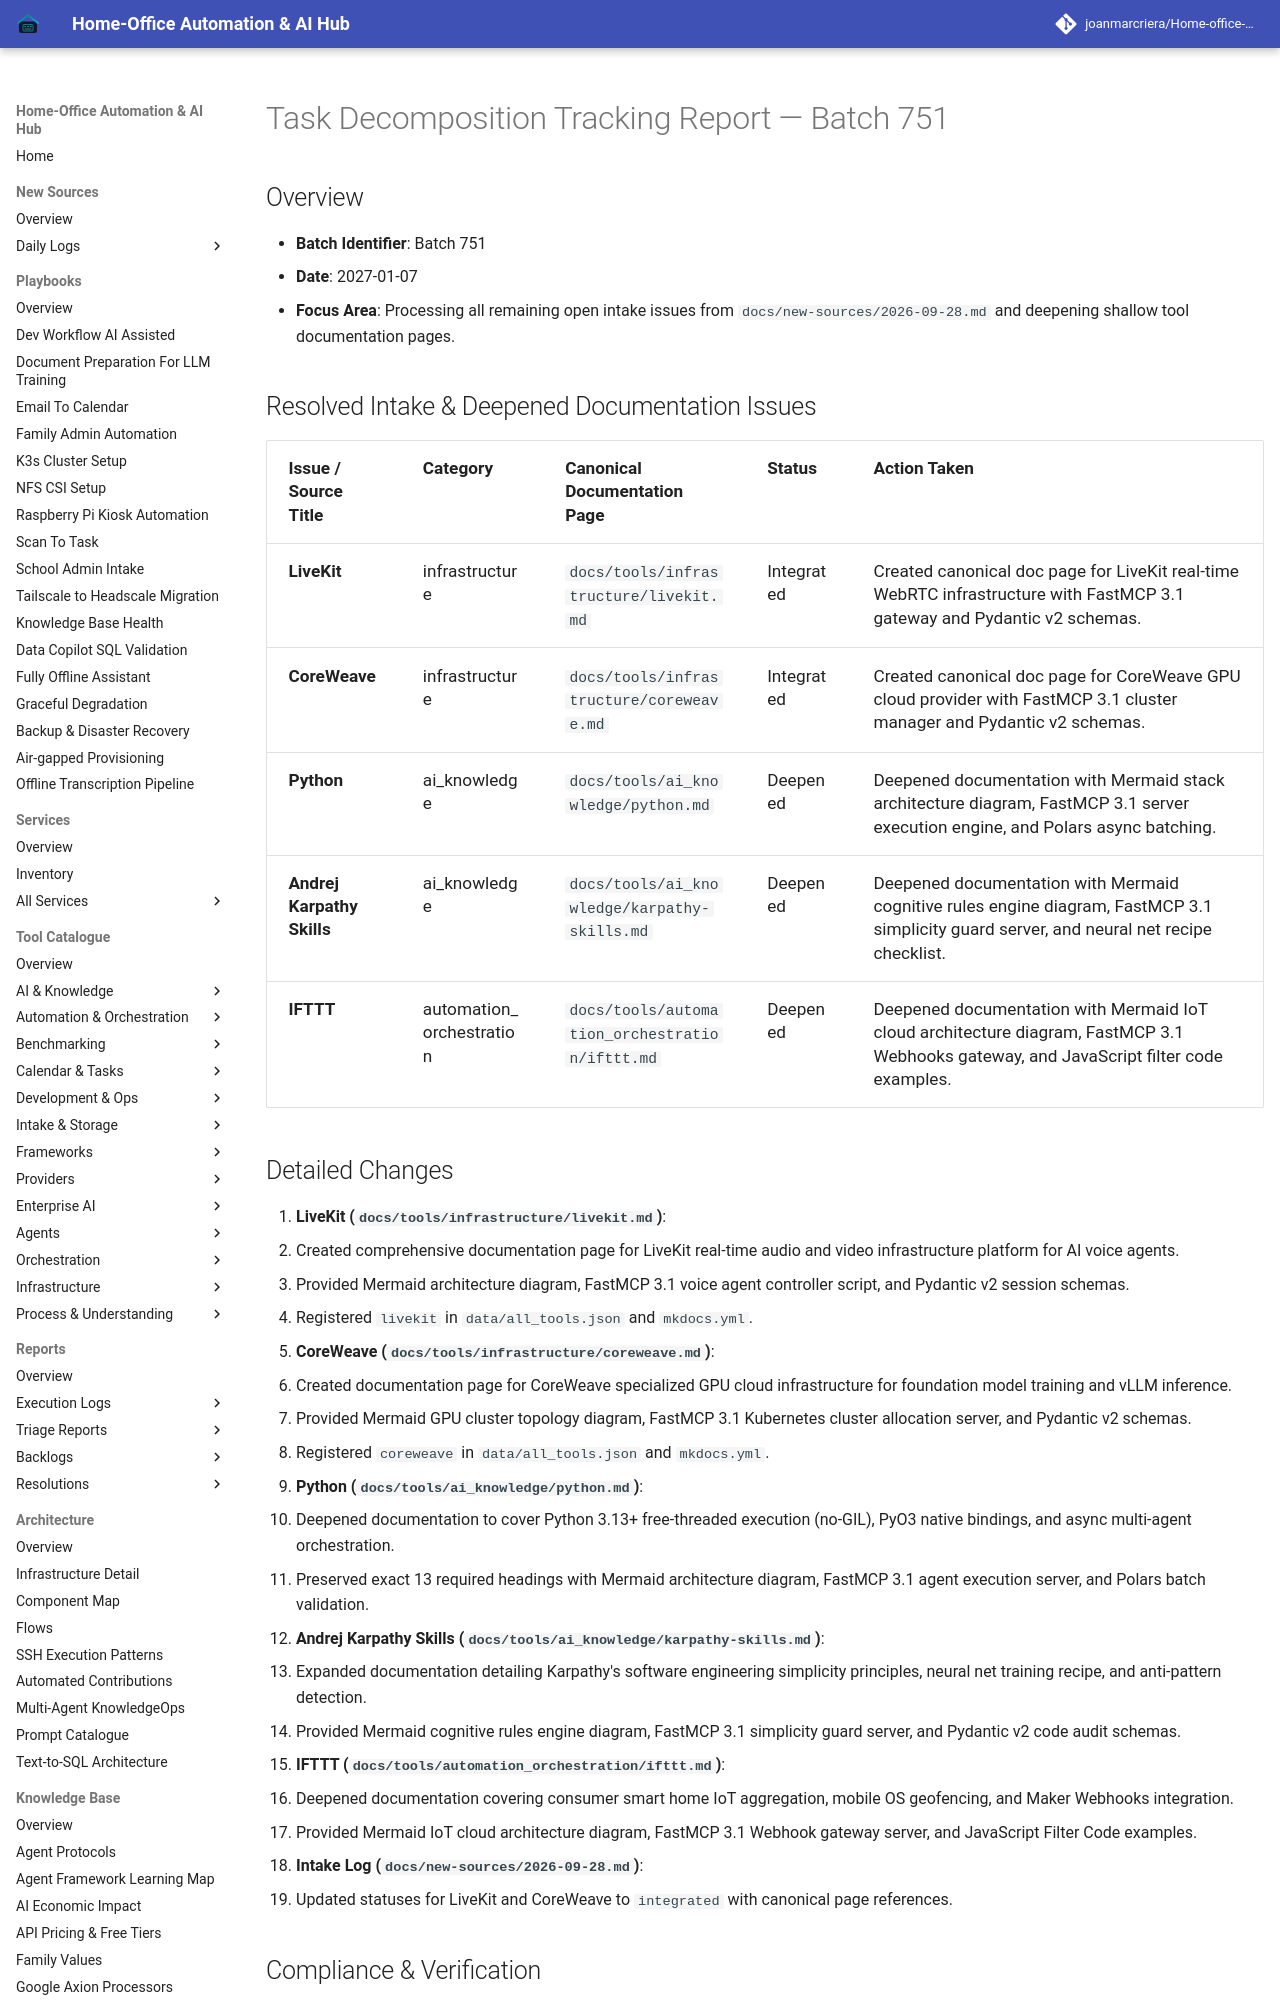

repository: joanmarcriera/Home-office-automations · page: reports/task-decomposition-batch-751/index.html · generator: mkdocs

# Task Decomposition Tracking Report — Batch 751

## Overview
- **Batch Identifier**: Batch 751
- **Date**: 2027-01-07
- **Focus Area**: Processing all remaining open intake issues from `docs/new-sources/2026-09-28.md` and deepening shallow tool documentation pages.

## Resolved Intake & Deepened Documentation Issues

| Issue / Source Title | Category | Canonical Documentation Page | Status | Action Taken |
| :--- | :--- | :--- | :--- | :--- |
| **LiveKit** | infrastructure | `docs/tools/infrastructure/livekit.md` | Integrated | Created canonical doc page for LiveKit real-time WebRTC infrastructure with FastMCP 3.1 gateway and Pydantic v2 schemas. |
| **CoreWeave** | infrastructure | `docs/tools/infrastructure/coreweave.md` | Integrated | Created canonical doc page for CoreWeave GPU cloud provider with FastMCP 3.1 cluster manager and Pydantic v2 schemas. |
| **Python** | ai_knowledge | `docs/tools/ai_knowledge/python.md` | Deepened | Deepened documentation with Mermaid stack architecture diagram, FastMCP 3.1 server execution engine, and Polars async batching. |
| **Andrej Karpathy Skills** | ai_knowledge | `docs/tools/ai_knowledge/karpathy-skills.md` | Deepened | Deepened documentation with Mermaid cognitive rules engine diagram, FastMCP 3.1 simplicity guard server, and neural net recipe checklist. |
| **IFTTT** | automation_orchestration | `docs/tools/automation_orchestration/ifttt.md` | Deepened | Deepened documentation with Mermaid IoT cloud architecture diagram, FastMCP 3.1 Webhooks gateway, and JavaScript filter code examples. |
